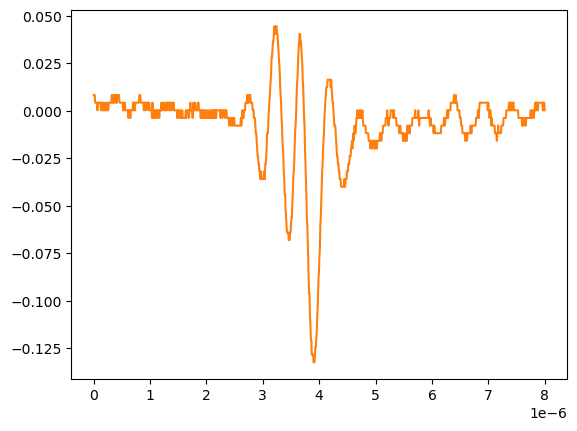

The file beside this chart, header and first rows:
# KEYSIGHT TECHNOLOGIES, MSO-X 3024T, MY58262555, 07.30.2019051434
# time, 1
# 2024-09-12 15:46:57.260249
0.000000000000000000e+00, 8.301499999999999851e-03
8.008008008008007187e-09, 8.301499999999999851e-03
1.601601601601601437e-08, 8.301499999999999851e-03
2.402402402402402322e-08, 4.281410000000000250e-03
3.203203203203202875e-08, 4.281410000000000250e-03
4.004004004004003428e-08, 4.281410000000000250e-03
4.804804804804804643e-08, 4.281410000000000250e-03
5.605605605605605196e-08, 4.281410000000000250e-03
6.406406406406405750e-08, 2.613070000000000106e-04
7.207207207207206965e-08, 4.281410000000000250e-03
8.008008008008006856e-08, 4.281410000000000250e-03
8.808808808808808071e-08, 4.281410000000000250e-03
9.609609609609609286e-08, 4.281410000000000250e-03
1.041041041041040918e-07, 4.281410000000000250e-03
1.121121121121121039e-07, 4.281410000000000250e-03
1.201201201201201028e-07, 4.281410000000000250e-03
1.281281281281281150e-07, 2.613070000000000106e-04
1.361361361361361271e-07, 4.281410000000000250e-03
1.441441441441441393e-07, 4.281410000000000250e-03
1.521521521521521250e-07, 2.613070000000000106e-04
1.601601601601601371e-07, 2.613070000000000106e-04
1.681681681681681493e-07, 2.613070000000000106e-04
1.761761761761761614e-07, 4.281410000000000250e-03
1.841841841841841736e-07, 2.613070000000000106e-04
1.921921921921921857e-07, 2.613070000000000106e-04
2.002002002002001714e-07, 2.613070000000000106e-04
2.082082082082081836e-07, 2.613070000000000106e-04
2.162162162162161957e-07, 4.281410000000000250e-03
2.242242242242242079e-07, 4.281410000000000250e-03
2.322322322322322200e-07, 2.613070000000000106e-04
2.402402402402402057e-07, 2.613070000000000106e-04
2.482482482482482178e-07, 4.281410000000000250e-03
2.562562562562562300e-07, 2.613070000000000106e-04
2.642642642642642421e-07, 4.281410000000000250e-03
2.722722722722722543e-07, 4.281410000000000250e-03
2.802802802802802664e-07, 4.281410000000000250e-03
2.882882882882882786e-07, 4.281410000000000250e-03
2.962962962962962907e-07, 4.281410000000000250e-03
3.043043043043042499e-07, 4.281410000000000250e-03
3.123123123123122621e-07, 4.281410000000000250e-03
3.203203203203202742e-07, 8.301499999999999851e-03
3.283283283283282864e-07, 4.281410000000000250e-03
3.363363363363362985e-07, 4.281410000000000250e-03
3.443443443443443107e-07, 4.281410000000000250e-03
3.523523523523523228e-07, 8.301499999999999851e-03
3.603603603603603350e-07, 4.281410000000000250e-03
3.683683683683683471e-07, 8.301499999999999851e-03
3.763763763763763593e-07, 8.301499999999999851e-03
3.843843843843843714e-07, 8.301499999999999851e-03
3.923923923923923307e-07, 4.281410000000000250e-03
4.004004004004003428e-07, 8.301499999999999851e-03
4.084084084084083550e-07, 4.281410000000000250e-03
4.164164164164163671e-07, 8.301499999999999851e-03
4.244244244244243793e-07, 8.301499999999999851e-03
4.324324324324323914e-07, 8.301499999999999851e-03
4.404404404404404036e-07, 8.301499999999999851e-03
4.484484484484484157e-07, 8.301499999999999851e-03
4.564564564564564279e-07, 4.281410000000000250e-03
... 942 more rows
